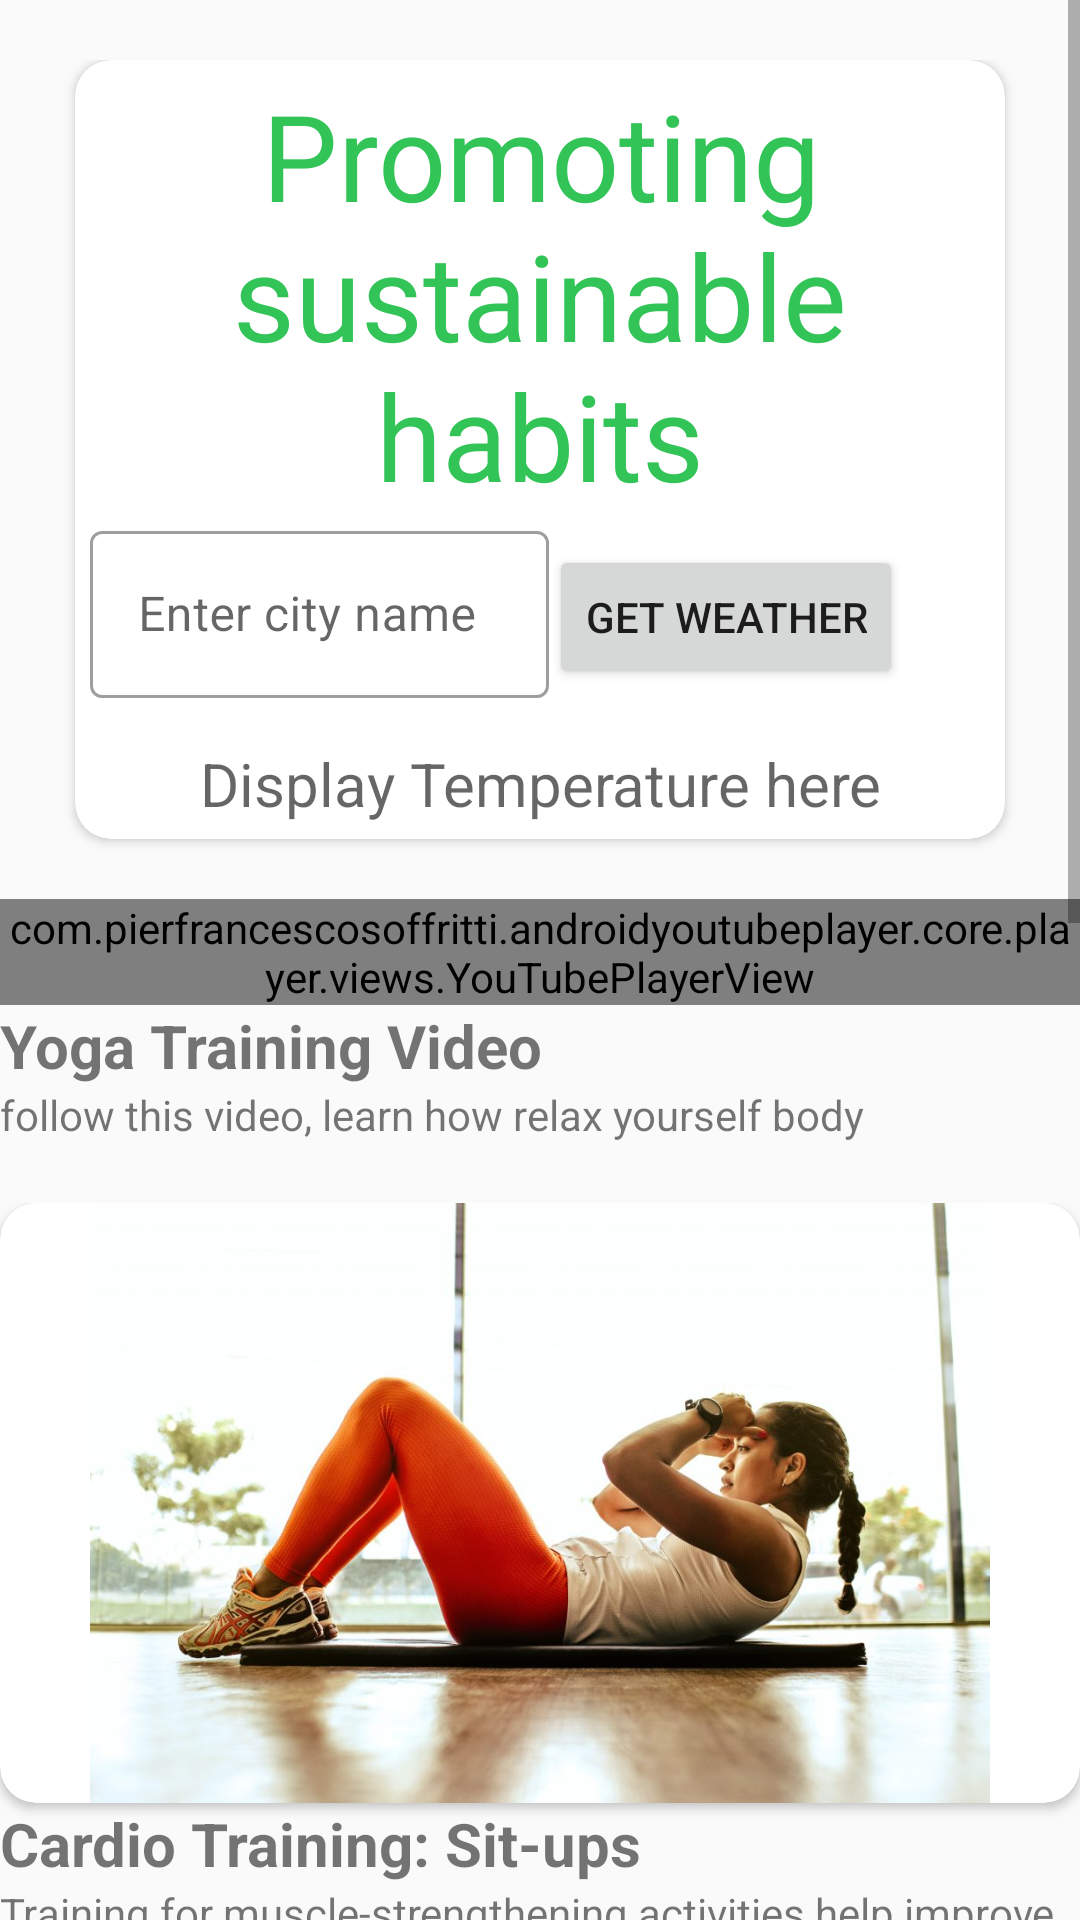

Here is an Android app screen rendered from its layout file. Give the layout XML and the strings, colors and styles it references.
<!-- AndroidManifest.xml: application theme Theme.Assignment3 -->
<!-- res/layout/home_fragment.xml -->
<?xml version="1.0" encoding="utf-8"?>
<ScrollView xmlns:android="http://schemas.android.com/apk/res/android"
    android:layout_width="match_parent"
    android:layout_height="match_parent"
    xmlns:app="http://schemas.android.com/apk/res-auto"
    android:gravity="center">

    <LinearLayout
        android:layout_width="match_parent"
        android:layout_height="match_parent"
        android:layout_marginTop="20dp"
        android:orientation="vertical"
        android:gravity="center">

        <androidx.cardview.widget.CardView
            android:layout_width="wrap_content"
            android:layout_height="wrap_content"
            app:cardCornerRadius="12dp">

            <LinearLayout
                android:layout_width="300dp"
                android:layout_height="match_parent"
                android:layout_margin="5dp"
                android:orientation="vertical">

                <TextView
                    android:id="@+id/text_message"
                    android:layout_width="match_parent"
                    android:layout_height="wrap_content"
                    android:textSize="40sp"
                    android:text="Promoting sustainable habits"
                    android:textColor="@color/green"
                    android:gravity="center_horizontal" />

                <LinearLayout
                    android:layout_width="match_parent"
                    android:layout_height="match_parent"
                    android:orientation="horizontal">

                    <com.google.android.material.textfield.TextInputLayout
                        android:id="@+id/city_error"
                        style="@style/Widget.MaterialComponents.TextInputLayout.OutlinedBox"
                        android:layout_width="153dp"
                        android:layout_height="wrap_content"
                        android:hint="Enter city name"
                        android:paddingBottom="15dp">

                        <com.google.android.material.textfield.TextInputEditText
                            android:id="@+id/et"
                            android:layout_width="match_parent"
                            android:layout_height="wrap_content">

                        </com.google.android.material.textfield.TextInputEditText>

                    </com.google.android.material.textfield.TextInputLayout>

                    <Button
                        android:layout_width="wrap_content"
                        android:layout_height="wrap_content"
                        android:id="@+id/weather_bt"
                        android:text="Get Weather">
                    </Button>

                </LinearLayout>

                <TextView
                    android:layout_width="match_parent"
                    android:layout_height="wrap_content"
                    android:id="@+id/weather_tv"
                    android:textSize="20dp"
                    android:gravity="center"
                    android:hint="Display Temperature here"/>

            </LinearLayout>

        </androidx.cardview.widget.CardView>

        <LinearLayout
            android:layout_width="match_parent"
            android:layout_height="match_parent"
            android:layout_marginTop="20dp"
            android:orientation="vertical" >

            <com.pierfrancescosoffritti.androidyoutubeplayer.core.player.views.YouTubePlayerView
                android:id="@+id/youtube_player_view"
                android:layout_width="match_parent"
                android:layout_height="wrap_content"

                app:videoId="j7rKKpwdXNE"
                app:autoPlay="false" />

            <TextView
                android:layout_width="match_parent"
                android:layout_height="wrap_content"
                android:text="Yoga Training Video"
                android:textSize="20dp"
                android:textStyle="bold"/>

            <TextView
                android:layout_width="match_parent"
                android:layout_height="wrap_content"
                android:text="follow this video, learn how relax yourself body"/>

        </LinearLayout>

        <LinearLayout
            android:layout_width="match_parent"
            android:layout_height="wrap_content"
            android:layout_marginTop="20dp"
            android:orientation="vertical"
            android:gravity="center">

            <androidx.cardview.widget.CardView
                android:layout_width="wrap_content"
                android:layout_height="wrap_content"
                app:cardCornerRadius="12dp">

                <ImageView
                    android:layout_width="match_parent"
                    android:layout_height="200dp"
                    android:layout_marginLeft="10dp"
                    android:layout_marginRight="10dp"
                    android:src="@drawable/exercise_1"/>

            </androidx.cardview.widget.CardView>

            <TextView
                android:layout_width="match_parent"
                android:layout_height="wrap_content"
                android:text="Cardio Training: Sit-ups"
                android:textSize="20dp"
                android:textStyle="bold"/>

            <TextView
                android:layout_width="match_parent"
                android:layout_height="wrap_content"
                android:text="@string/introduce_1"/>

        </LinearLayout>

        <LinearLayout
            android:layout_width="match_parent"
            android:layout_height="wrap_content"
            android:layout_marginTop="20dp"
            android:orientation="vertical"
            android:gravity="center">

            <androidx.cardview.widget.CardView
                android:layout_width="wrap_content"
                android:layout_height="wrap_content"
                app:cardCornerRadius="12dp">

                <ImageView
                    android:layout_width="match_parent"
                    android:layout_height="200dp"
                    android:layout_marginTop="20dp"
                    android:src="@drawable/exercise_2"/>

            </androidx.cardview.widget.CardView>

            <TextView
                android:layout_width="match_parent"
                android:layout_height="wrap_content"
                android:text="Weight Training: Shoulder Press"
                android:textSize="20dp"
                android:textStyle="bold"/>

            <TextView
                android:layout_width="match_parent"
                android:layout_height="wrap_content"
                android:text="@string/introduce_2"/>

        </LinearLayout>

        <LinearLayout
            android:layout_width="match_parent"
            android:layout_height="wrap_content"
            android:layout_marginTop="20dp"
            android:orientation="vertical"
            android:gravity="center">

            <androidx.cardview.widget.CardView
                android:layout_width="wrap_content"
                android:layout_height="wrap_content"
                app:cardCornerRadius="12dp">

                <ImageView
                    android:layout_width="match_parent"
                    android:layout_height="200dp"
                    android:layout_marginTop="20dp"
                    android:src="@drawable/exericse_3"/>

            </androidx.cardview.widget.CardView>

            <TextView
                android:layout_width="match_parent"
                android:layout_height="wrap_content"
                android:text="Flexibility Training: yoga or pilates"
                android:textSize="20dp"
                android:textStyle="bold"/>

            <TextView
                android:layout_width="match_parent"
                android:layout_height="wrap_content"
                android:text="@string/introduce_3"/>

        </LinearLayout>

        <TextView
            android:layout_width="match_parent"
            android:layout_height="30dp"/>

    </LinearLayout>


</ScrollView>
<!-- resources referenced by this layout -->
<resources>
  <color name="green">#33C458</color>
  <!-- drawable exercise_1: jpg bitmap (drawable, 72684 bytes) -->
  <!-- drawable exercise_2: jpg bitmap (drawable, 101092 bytes) -->
  <string name="introduce_1">Training for muscle-strengthening activities help improve blood pressure and reduce risk of hypertension and heart disease.</string>
  <string name="introduce_2">Training for increasing the force output of the muscles and uses a variety of exercises and types of equipment.</string>
  <string name="introduce_3">Stretching and flexibility training help increase mobility and range of motion, as well as improving balance and posture.</string>
  <style name="Theme.Assignment3" parent="Theme.MaterialComponents.DayNight.NoActionBar.Bridge">
          
          <item name="colorPrimary">@color/purple_500</item>
          <item name="colorPrimaryVariant">@color/purple_700</item>
          <item name="colorOnPrimary">@color/white</item>
          
          <item name="colorSecondary">@color/teal_200</item>
          <item name="colorSecondaryVariant">@color/teal_700</item>
          <item name="colorOnSecondary">@color/black</item>
          
          <item name="android:statusBarColor" tools:targetApi="1">?attr/colorPrimaryVariant</item>
          
      </style>
  <color name="purple_500">#FF6200EE</color>
  <color name="purple_700">#FF3700B3</color>
  <color name="white">#FFFFFFFF</color>
  <color name="teal_200">#FF03DAC5</color>
  <color name="teal_700">#FF018786</color>
  <color name="black">#FF000000</color>
</resources>
